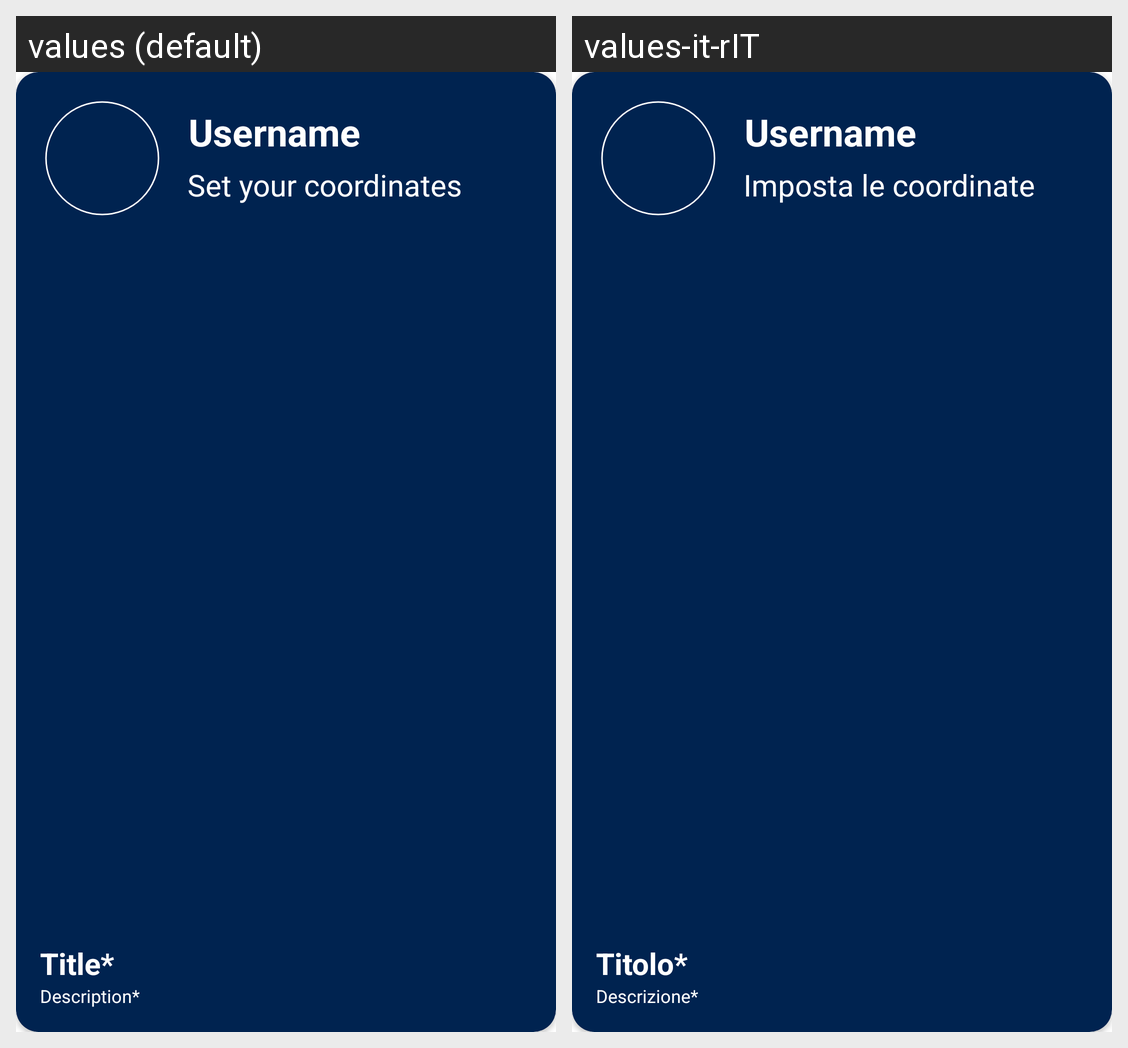

Here is an Android app screen in its default locale and in the app's own translations. Write out the translated-string differences for the strings that appear on this screen.
Android screen res/layout/image_discover.xml rendered under 2 locales, left to right: values (default), values-it-rIT. Device: Nexus 5 (rendered at 1080×1920; each locale shown at half size, 540×960, under a caption strip naming it); theme Theme.Protography.
Strings drawn on this screen, with the default value and each locale's value (text and hints the layout hard-codes, and strings that could not be matched under every locale, appear in the picture but are not listed):

username
  values: Username
  values-it-rIT: Username  [not translated; the default value is used]

set_your_coordinates
  values: Set your coordinates
  values-it-rIT: Imposta le coordinate

title
  values: Title*
  values-it-rIT: Titolo*

description
  values: Description*
  values-it-rIT: Descrizione*
